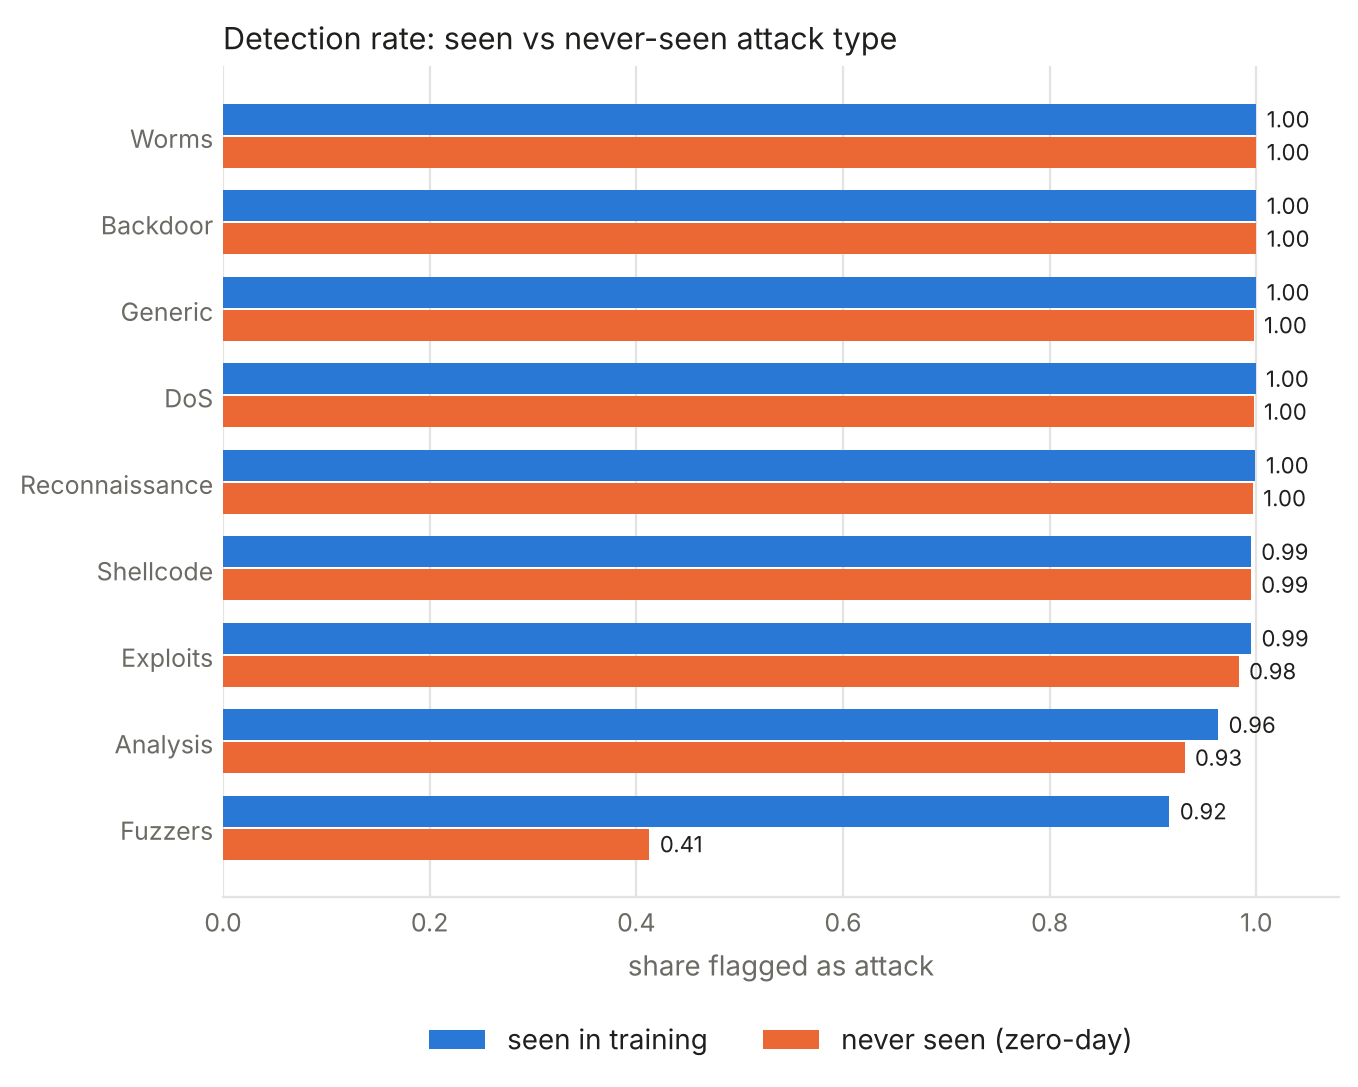

The file beside this chart, header and first rows:
held_out, test_rows, detection_seen, detection_unseen
Analysis, 677, 0.9631, 0.9306
Backdoor, 583, 1, 1
DoS, 4089, 0.9993, 0.9973
Exploits, 11132, 0.9950, 0.9829
Fuzzers, 6062, 0.9159, 0.4127
Generic, 18871, 0.9999, 0.9974
Reconnaissance, 3496, 0.9991, 0.9966
Shellcode, 378, 0.9947, 0.9947
Worms, 44, 1, 1
